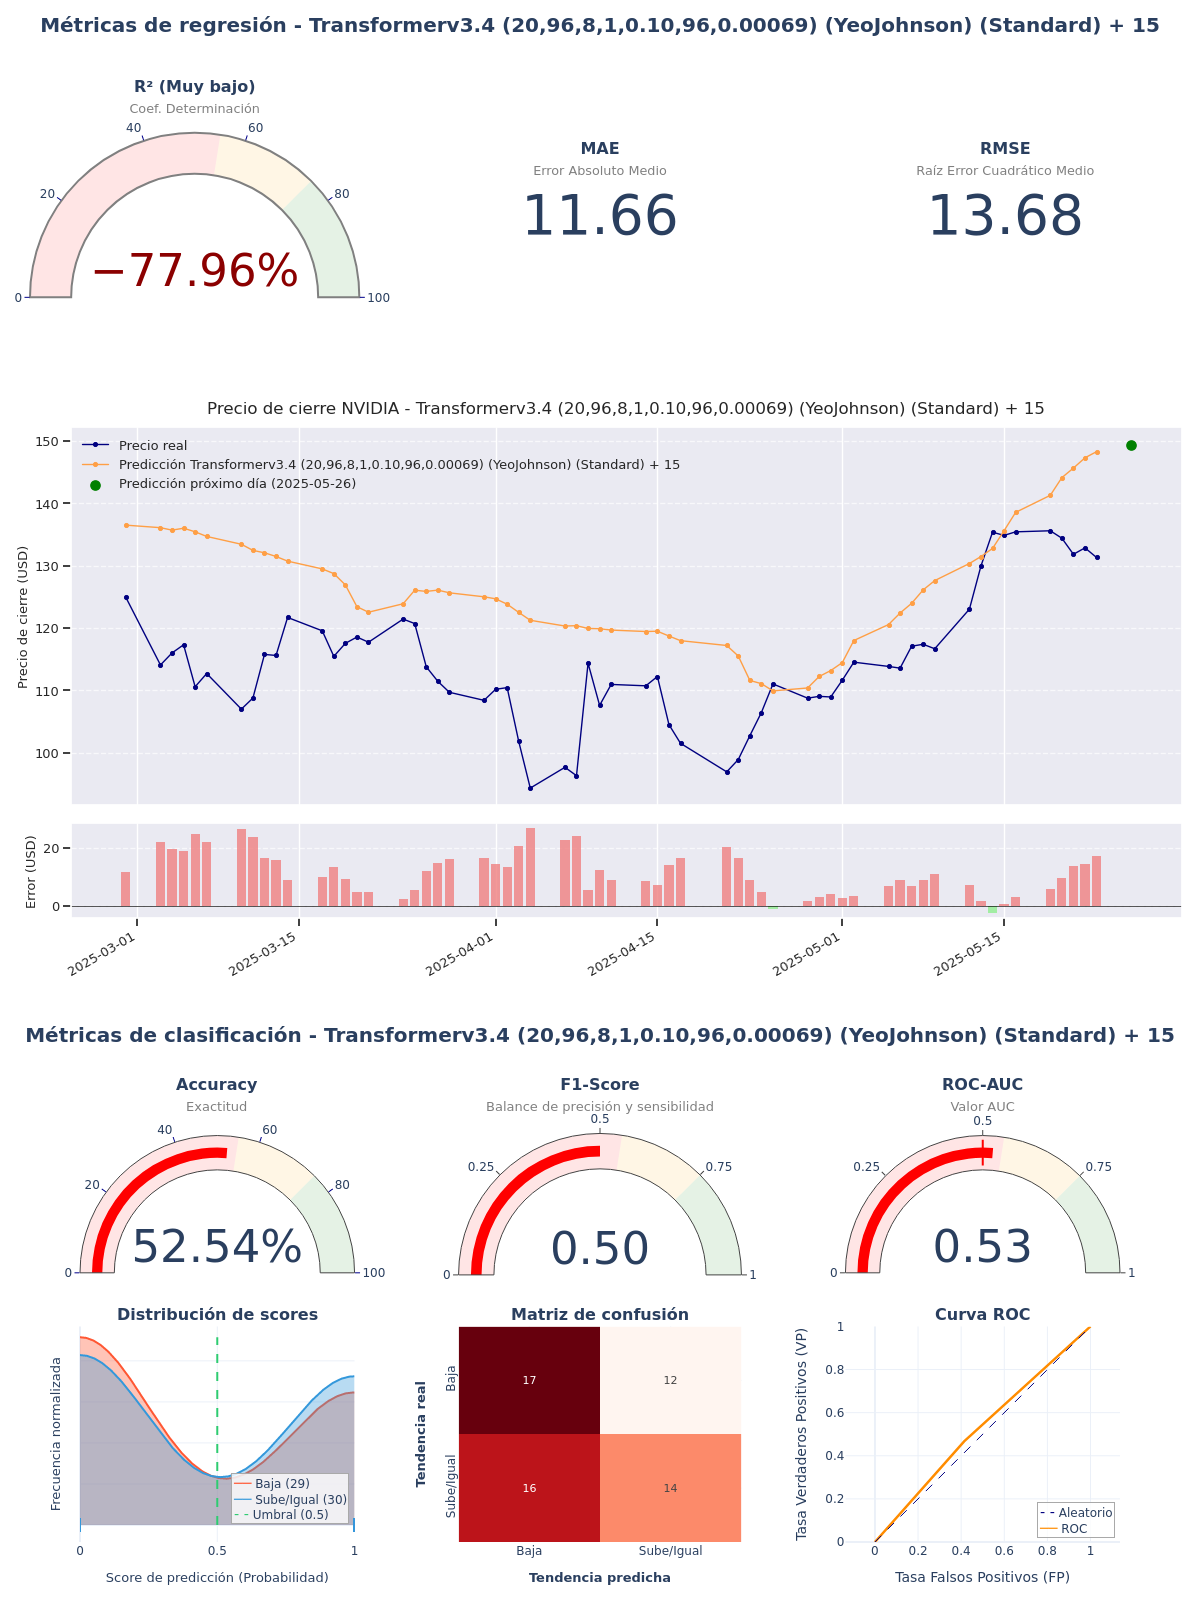

The table this chart was drawn from, first rows:
model_title; model_hash; r2; mae; rmse; accuracy; f1_score; roc_auc; irb_regr; irb_clas; irb_total
Transformerv3.4 (20,96,8,1,0.10,96,0.000…; 4dca6fa7; -0,7796; 11,6607; 13,6819; 0,5254; 0,5; 0,5264; -0,115; 0,9859; 0,4905
